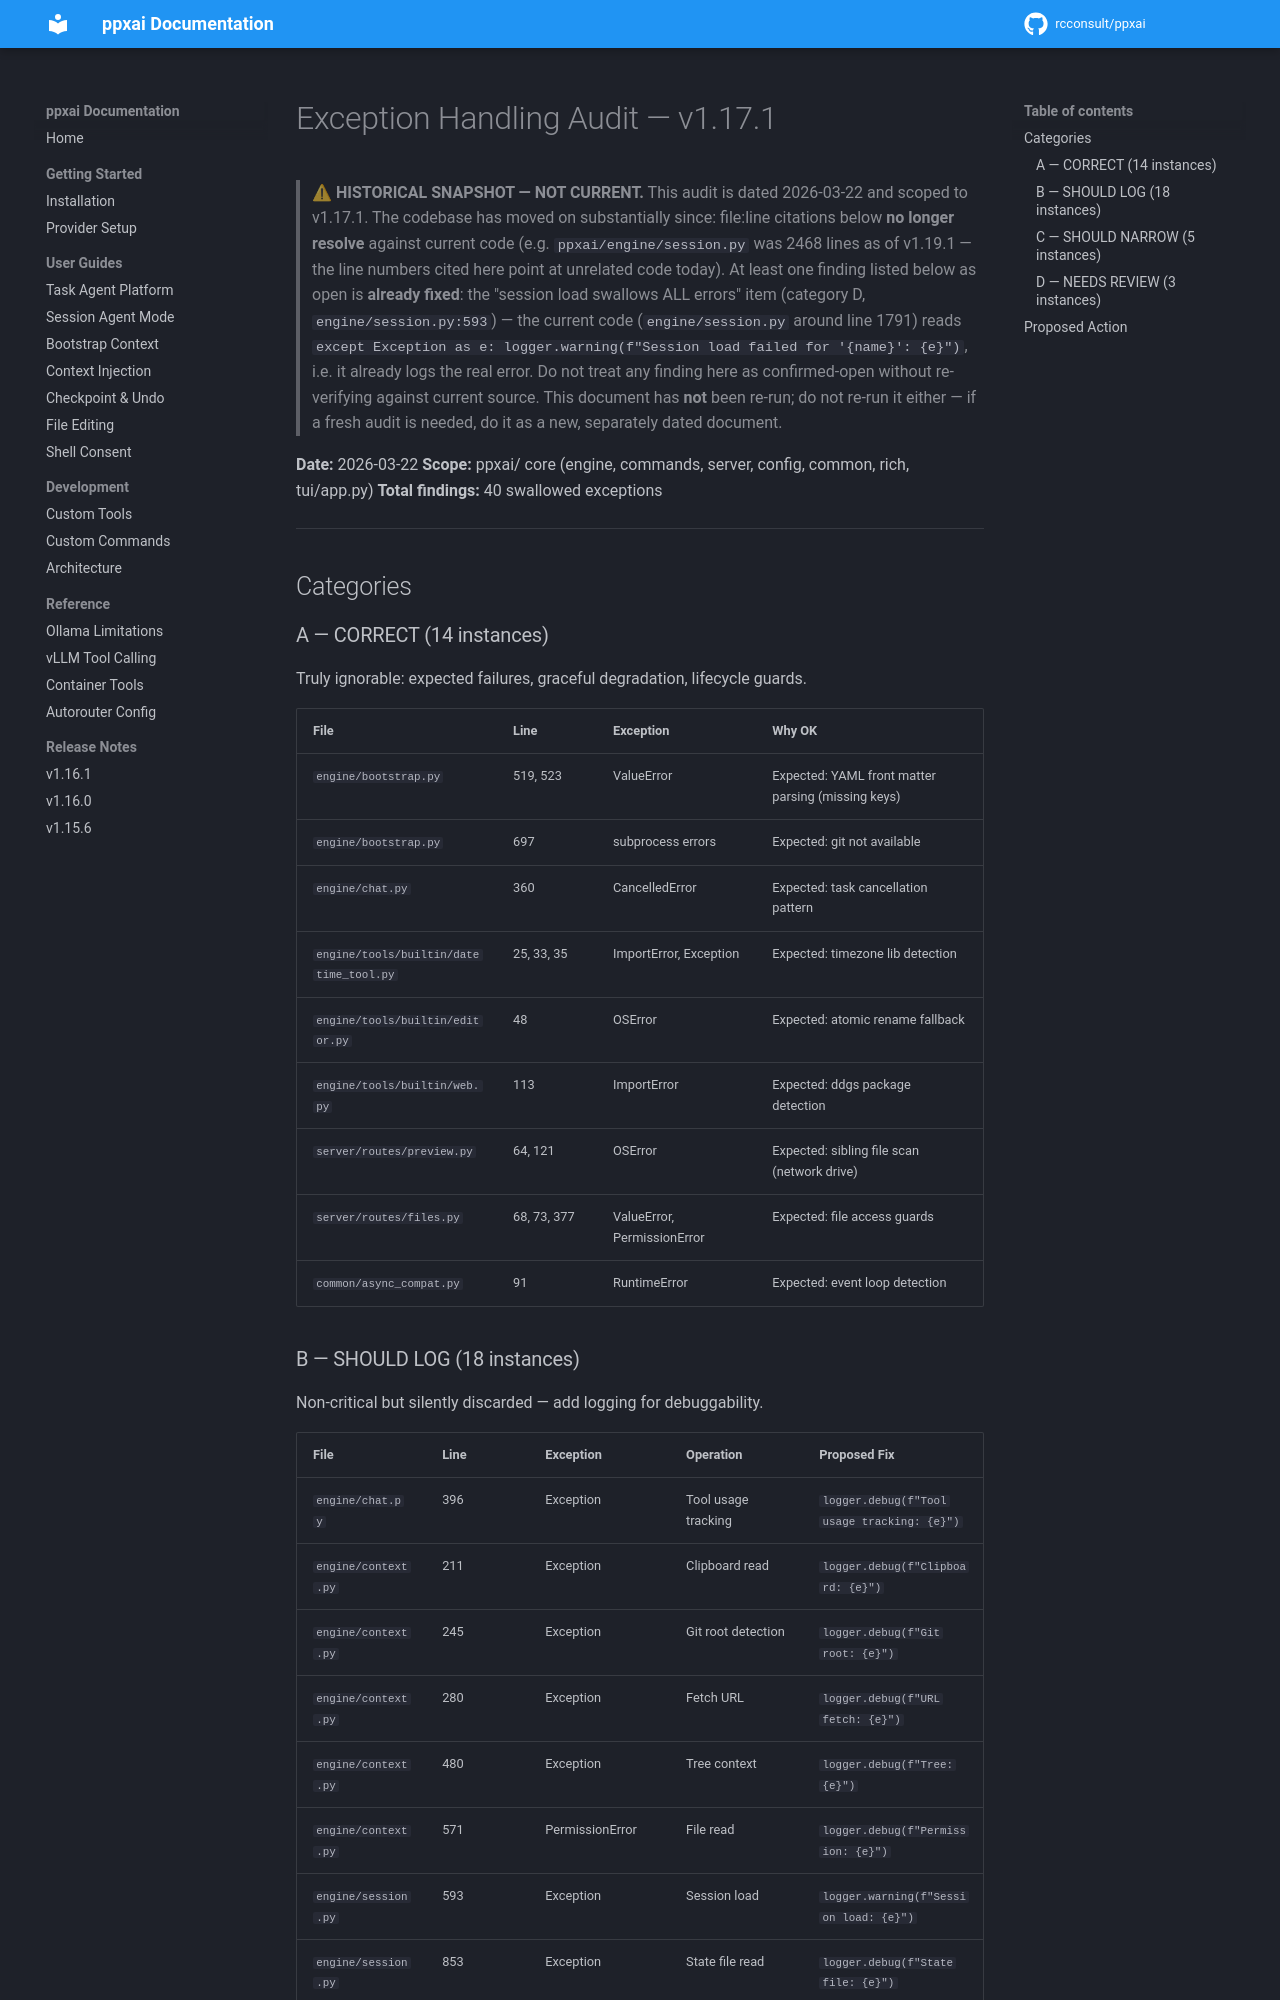

repository: rcconsult/ppxai · page: 1.19.4/archive/exception-handling-audit/index.html · generator: mkdocs

# Exception Handling Audit — v1.17.1

**Date:** 2026-03-22
**Scope:** ppxai/ core (engine, commands, server, config, common, rich, tui/app.py)
**Total findings:** 40 swallowed exceptions

---

## Categories

### A — CORRECT (14 instances)
Truly ignorable: expected failures, graceful degradation, lifecycle guards.

| File | Line | Exception | Why OK |
|------|------|-----------|--------|
| `engine/bootstrap.py` | 519, 523 | ValueError | Expected: YAML front matter parsing (missing keys) |
| `engine/bootstrap.py` | 697 | subprocess errors | Expected: git not available |
| `engine/chat.py` | 360 | CancelledError | Expected: task cancellation pattern |
| `engine/tools/builtin/datetime_tool.py` | 25, 33, 35 | ImportError, Exception | Expected: timezone lib detection |
| `engine/tools/builtin/editor.py` | 48 | OSError | Expected: atomic rename fallback |
| `engine/tools/builtin/web.py` | 113 | ImportError | Expected: ddgs package detection |
| `server/routes/preview.py` | 64, 121 | OSError | Expected: sibling file scan (network drive) |
| `server/routes/files.py` | 68, 73, 377 | ValueError, PermissionError | Expected: file access guards |
| `common/async_compat.py` | 91 | RuntimeError | Expected: event loop detection |
